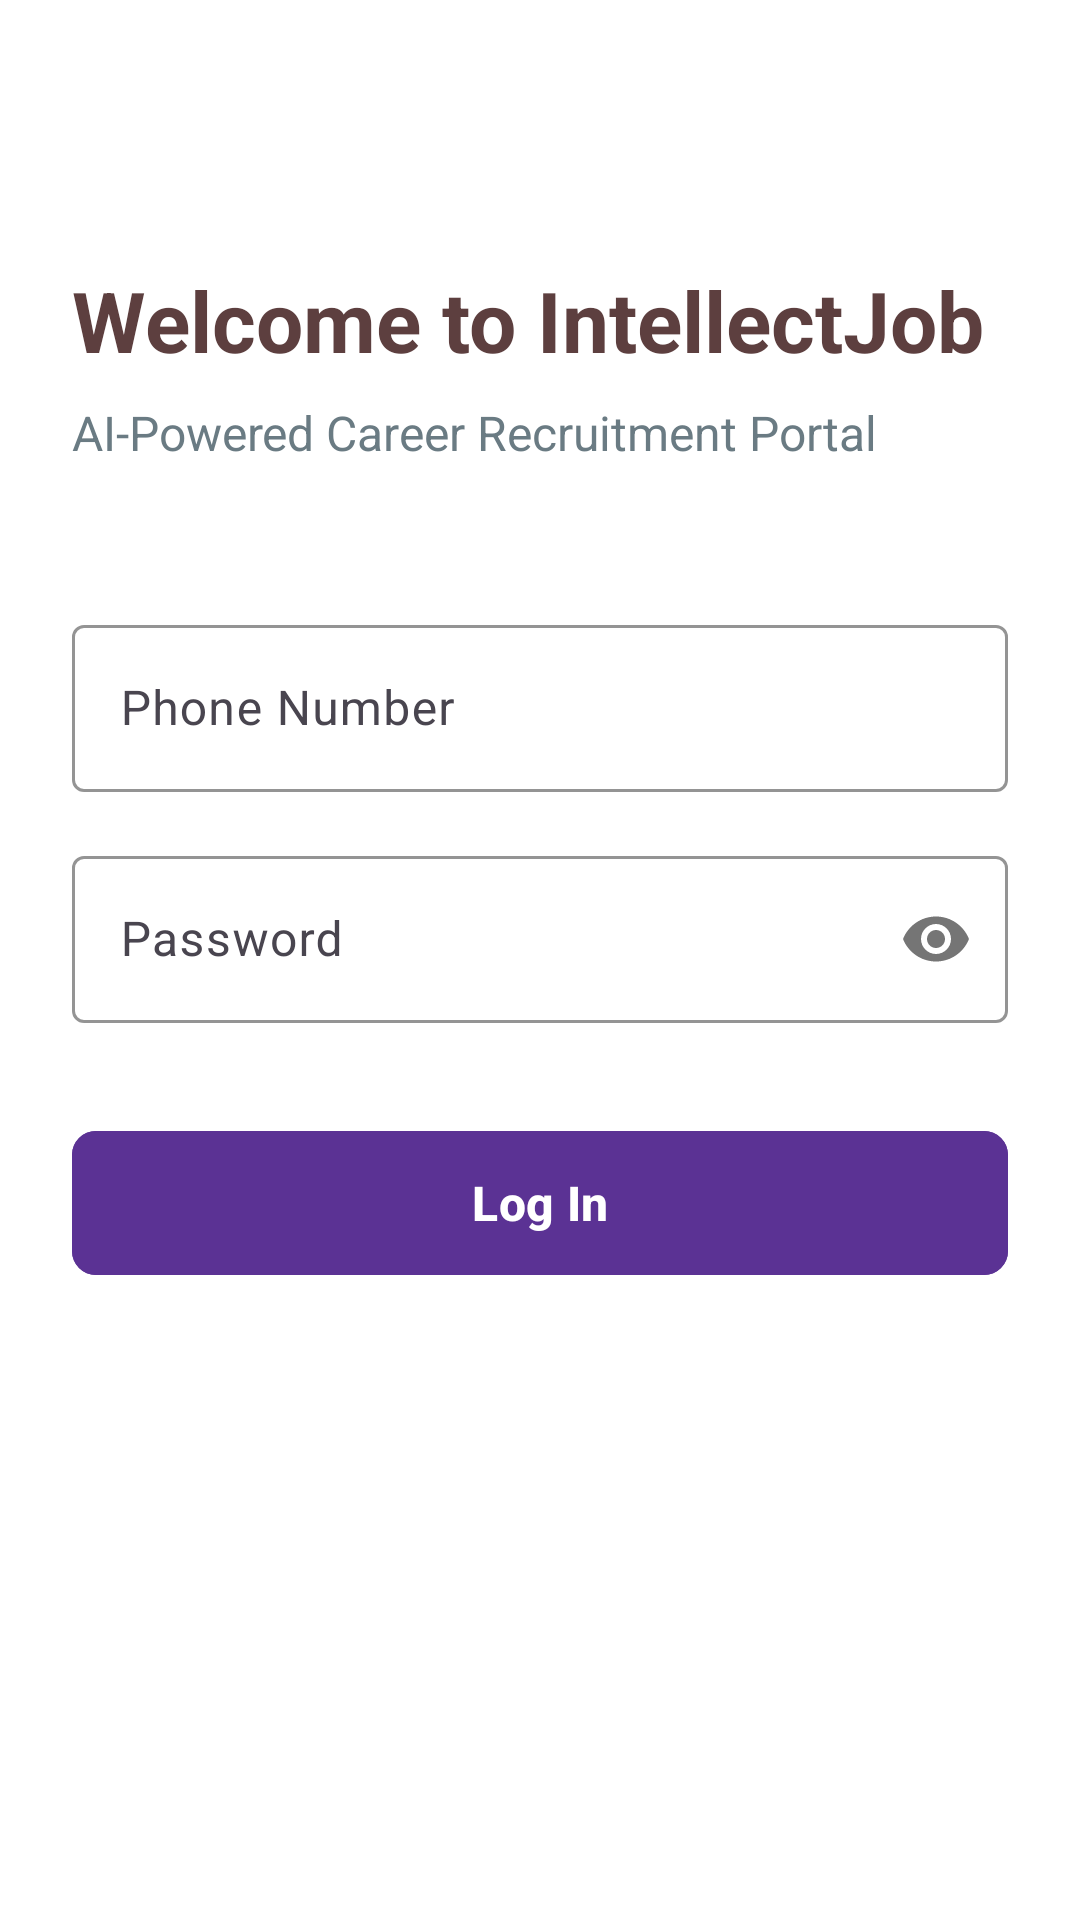

Produce the Android XML layout that renders to this screen, including the resource entries it uses.
<!-- AndroidManifest.xml: application theme Theme.IntellectJob -->
<!-- res/layout/activity_sign_in.xml -->
<?xml version="1.0" encoding="utf-8"?>
<androidx.constraintlayout.widget.ConstraintLayout
    xmlns:android="http://schemas.android.com/apk/res/android"
    xmlns:app="http://schemas.android.com/apk/res-auto"
    xmlns:tools="http://tools.android.com/tools"
    android:layout_width="match_parent"
    android:layout_height="match_parent"
    android:background="#FFFFFF"
    android:padding="24dp"
    tools:context=".SignIn">

    <TextView
        android:id="@+id/tvWelcomeTitle"
        android:layout_width="match_parent"
        android:layout_height="wrap_content"
        android:layout_marginTop="64dp"
        android:text="Welcome to IntellectJob"
        android:textColor="#5D3F3F"
        android:textSize="28sp"
        android:textStyle="bold"
        app:layout_constraintTop_toTopOf="parent"
        app:layout_constraintStart_toStartOf="parent"
        app:layout_constraintEnd_toEndOf="parent" />

    <TextView
        android:id="@+id/tvWelcomeSubtitle"
        android:layout_width="match_parent"
        android:layout_height="wrap_content"
        android:layout_marginTop="8dp"
        android:text="AI-Powered Career Recruitment Portal"
        android:textColor="#6A7B83"
        android:textSize="16sp"
        app:layout_constraintTop_toBottomOf="@id/tvWelcomeTitle"
        app:layout_constraintStart_toStartOf="parent"
        app:layout_constraintEnd_toEndOf="parent" />

    <com.google.android.material.textfield.TextInputLayout
        android:id="@+id/tilPhone"
        android:layout_width="match_parent"
        android:layout_height="wrap_content"
        android:layout_marginTop="48dp"
        android:hint="Phone Number"
        app:boxStrokeColor="#5B3294"
        app:hintTextColor="#5B3294"
        app:layout_constraintTop_toBottomOf="@id/tvWelcomeSubtitle"
        app:layout_constraintStart_toStartOf="parent"
        app:layout_constraintEnd_toEndOf="parent">

        <com.google.android.material.textfield.TextInputEditText
            android:id="@+id/etPhone"
            android:layout_width="match_parent"
            android:layout_height="wrap_content"
            android:inputType="phone"
            android:textColor="#0B3C5D" />
    </com.google.android.material.textfield.TextInputLayout>

    <com.google.android.material.textfield.TextInputLayout
        android:id="@+id/tilPassword"
        android:layout_width="match_parent"
        android:layout_height="wrap_content"
        android:layout_marginTop="16dp"
        android:hint="Password"
        app:boxStrokeColor="#5B3294"
        app:hintTextColor="#5B3294"
        app:passwordToggleEnabled="true"
        app:layout_constraintTop_toBottomOf="@id/tilPhone"
        app:layout_constraintStart_toStartOf="parent"
        app:layout_constraintEnd_toEndOf="parent">

        <com.google.android.material.textfield.TextInputEditText
            android:id="@+id/etPassword"
            android:layout_width="match_parent"
            android:layout_height="wrap_content"
            android:inputType="textPassword"
            android:textColor="#0B3C5D" />
    </com.google.android.material.textfield.TextInputLayout>

    <com.google.android.material.button.MaterialButton
        android:id="@+id/btnLogin"
        android:layout_width="match_parent"
        android:layout_height="56dp"
        android:layout_marginTop="32dp"
        android:text="Log In"
        android:textAllCaps="false"
        android:textSize="16sp"
        android:textStyle="bold"
        android:backgroundTint="#5B3294"
        app:cornerRadius="8dp"
        app:layout_constraintTop_toBottomOf="@id/tilPassword"
        app:layout_constraintStart_toStartOf="parent"
        app:layout_constraintEnd_toEndOf="parent" />

</androidx.constraintlayout.widget.ConstraintLayout>
<!-- resources referenced by this layout -->
<resources>
  <style name="Theme.IntellectJob" parent="Base.Theme.IntellectJob" />
  <style name="Base.Theme.IntellectJob" parent="Theme.Material3.DayNight.NoActionBar">
          
          
      </style>
</resources>
